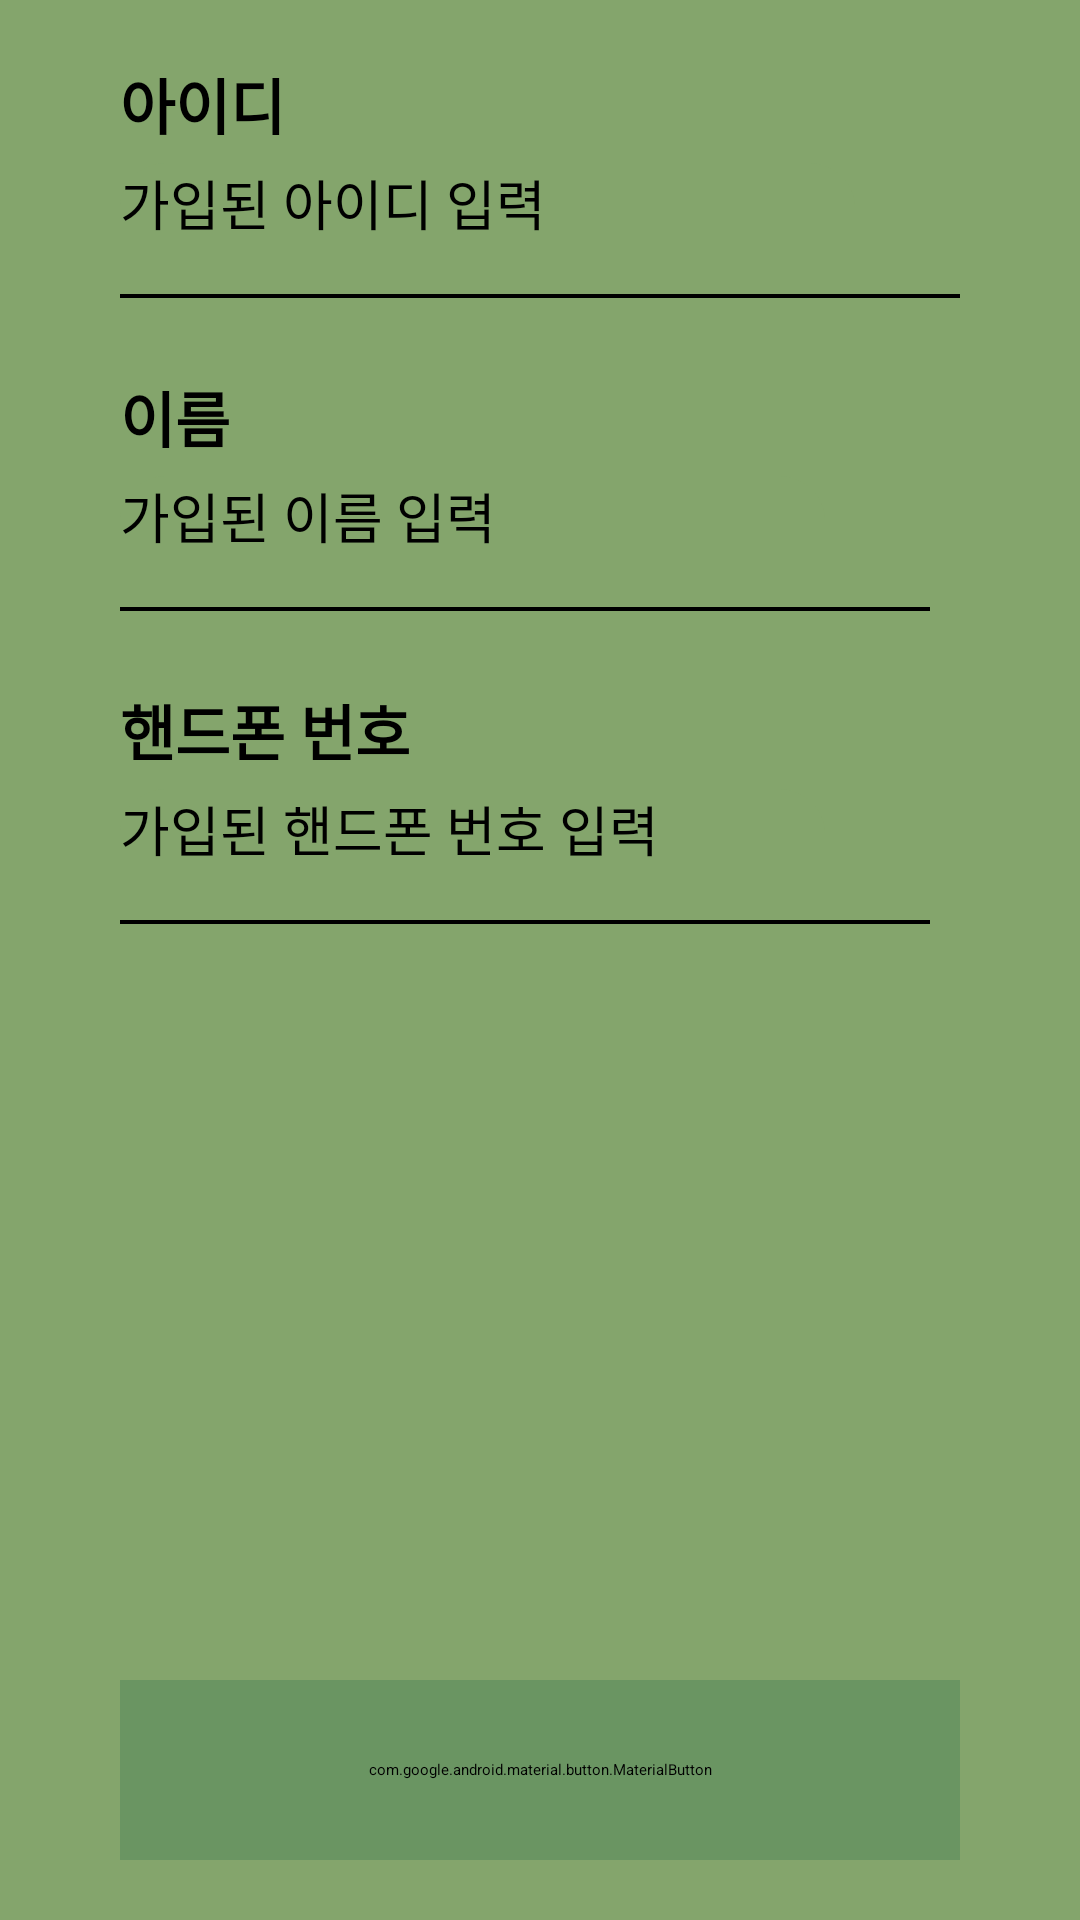

Reconstruct the res/layout file that produces this screen, plus the resources it refers to.
<!-- AndroidManifest.xml: application theme Theme.Plant_IOT_Tablet2 -->
<!-- res/layout/fragment_find_pass_input.xml -->
<?xml version="1.0" encoding="utf-8"?>
<FrameLayout xmlns:android="http://schemas.android.com/apk/res/android"
    xmlns:app="http://schemas.android.com/apk/res-auto"
    xmlns:tools="http://schemas.android.com/tools"
    android:layout_width="match_parent"
    android:layout_height="match_parent"
    android:background="#84A56C"
    tools:context=".FindActivity_Pass_Input">

    <RelativeLayout
        android:layout_width="match_parent"
        android:layout_height="match_parent"
        android:layout_marginLeft="@dimen/size_40dp"
        android:layout_marginTop="@dimen/size_20dp"
        android:layout_marginRight="@dimen/size_40dp"
        android:layout_marginBottom="@dimen/size_20dp"
        android:orientation="vertical">

        <ScrollView
            android:layout_width="match_parent"
            android:layout_height="wrap_content"
            android:layout_above="@+id/btn"
            android:layout_alignParentTop="true"
            android:layout_marginBottom="@dimen/size_5dp"
            android:scrollbars="none">

            <LinearLayout
                android:layout_width="match_parent"
                android:layout_height="wrap_content"
                android:orientation="vertical">

                <TextView
                    android:id="@+id/title_id"
                    android:layout_width="wrap_content"
                    android:layout_height="wrap_content"
                    android:fontFamily="@font/main_font"
                    android:text="아이디"
                    android:textColor="#000000"
                    android:textSize="@dimen/size_20dp"
                    android:textStyle="bold" />

                <RelativeLayout
                    android:layout_width="match_parent"
                    android:layout_height="@dimen/size_50dp"
                    android:background="@drawable/sign_edit_linearlayout"
                    android:gravity="end"
                    android:orientation="horizontal">

                    <EditText
                        android:id="@+id/edit_id"
                        android:layout_width="match_parent"
                        android:layout_height="match_parent"
                        android:layout_marginTop="@dimen/size_5dp"
                        android:layout_marginRight="@dimen/size_5dp"
                        android:layout_marginBottom="@dimen/size_5dp"
                        android:layout_toLeftOf="@+id/editNull_id"
                        android:background="@drawable/sign_layout"
                        android:fontFamily="@font/main_font"
                        android:hint="가입된 아이디 입력"
                        android:inputType="text"
                        android:maxLength="20"
                        android:textColor="#000000"
                        android:textSize="@dimen/size_18dp" />

                    <android.widget.Button
                        android:id="@+id/editNull_id"
                        android:layout_width="@dimen/size_30dp"
                        android:layout_height="@dimen/size_30dp"
                        android:layout_alignParentEnd="true"
                        android:layout_alignParentRight="true"
                        android:layout_centerVertical="true"
                        android:background="@android:color/transparent" />

                </RelativeLayout>

                <TextView
                    android:id="@+id/title_name"
                    android:layout_width="wrap_content"
                    android:layout_height="wrap_content"
                    android:layout_marginTop="@dimen/size_25dp"
                    android:fontFamily="@font/main_font"
                    android:text="이름"
                    android:textColor="#000000"
                    android:textSize="@dimen/size_20dp"
                    android:textStyle="bold" />

                <RelativeLayout
                    android:layout_width="match_parent"
                    android:layout_height="@dimen/size_50dp"
                    android:orientation="horizontal">

                    <RelativeLayout
                        android:layout_width="match_parent"
                        android:layout_height="@dimen/size_50dp"
                        android:layout_marginRight="@dimen/size_10dp"
                        android:background="@drawable/sign_edit_linearlayout">

                        <EditText
                            android:id="@+id/edit_name"
                            android:layout_width="match_parent"
                            android:layout_height="match_parent"
                            android:layout_marginTop="@dimen/size_5dp"
                            android:layout_marginRight="@dimen/size_5dp"
                            android:layout_marginBottom="@dimen/size_5dp"
                            android:layout_toLeftOf="@+id/editNull_name"
                            android:background="@drawable/sign_layout"
                            android:fontFamily="@font/main_font"
                            android:hint="가입된 이름 입력"
                            android:inputType="text"
                            android:maxLength="20"
                            android:textColor="#000000"
                            android:textSize="@dimen/size_18dp" />

                        <android.widget.Button
                            android:id="@+id/editNull_name"
                            android:layout_width="@dimen/size_30dp"
                            android:layout_height="@dimen/size_30dp"
                            android:layout_alignParentEnd="true"
                            android:layout_alignParentRight="true"
                            android:layout_centerVertical="true"
                            android:background="@android:color/transparent" />

                    </RelativeLayout>

                </RelativeLayout>

                <TextView
                    android:id="@+id/title_phone"
                    android:layout_width="wrap_content"
                    android:layout_height="wrap_content"
                    android:layout_marginTop="@dimen/size_25dp"
                    android:fontFamily="@font/main_font"
                    android:text="핸드폰 번호"
                    android:textColor="#000000"
                    android:textSize="@dimen/size_20dp"
                    android:textStyle="bold" />

                <RelativeLayout
                    android:layout_width="match_parent"
                    android:layout_height="@dimen/size_50dp"
                    android:orientation="horizontal">

                    <RelativeLayout
                        android:layout_width="match_parent"
                        android:layout_height="@dimen/size_50dp"
                        android:layout_marginRight="@dimen/size_10dp"
                        android:background="@drawable/sign_edit_linearlayout">

                        <EditText
                            android:id="@+id/edit_phone"
                            android:layout_width="match_parent"
                            android:layout_height="match_parent"
                            android:layout_marginTop="@dimen/size_5dp"
                            android:layout_marginRight="@dimen/size_5dp"
                            android:layout_marginBottom="@dimen/size_5dp"
                            android:layout_toLeftOf="@+id/editNull_phone"
                            android:background="@drawable/sign_layout"
                            android:fontFamily="@font/main_font"
                            android:hint="가입된 핸드폰 번호 입력"
                            android:inputType="number"
                            android:maxLength="11"
                            android:textColor="#000000"
                            android:textSize="@dimen/size_18dp" />

                        <android.widget.Button
                            android:id="@+id/editNull_phone"
                            android:layout_width="@dimen/size_30dp"
                            android:layout_height="@dimen/size_30dp"
                            android:layout_alignParentEnd="true"
                            android:layout_alignParentRight="true"
                            android:layout_centerVertical="true"
                            android:background="@android:color/transparent" />

                    </RelativeLayout>

                </RelativeLayout>
            </LinearLayout>
        </ScrollView>

        <com.google.android.material.button.MaterialButton
            android:id="@+id/btn"
            android:layout_width="match_parent"
            android:layout_height="@dimen/size_60dp"
            android:layout_alignParentBottom="true"
            android:backgroundTint="#6A9562"
            android:fontFamily="@font/main_font"
            android:text="조회하기"
            android:textColor="#ffffff"
            android:textSize="@dimen/size_15dp"
            android:textStyle="bold"
            app:layout_constraintBottom_toBottomOf="parent" />

    </RelativeLayout>

</FrameLayout>
<!-- resources referenced by this layout -->
<resources>
  <dimen name="size_10dp">15px</dimen>
  <dimen name="size_15dp">22.5px</dimen>
  <dimen name="size_18dp">27px</dimen>
  <dimen name="size_20dp">30px</dimen>
  <dimen name="size_25dp">37.5px</dimen>
  <dimen name="size_30dp">45px</dimen>
  <dimen name="size_40dp">60px</dimen>
  <dimen name="size_50dp">75px</dimen>
  <dimen name="size_5dp">7.5px</dimen>
  <dimen name="size_60dp">90px</dimen>
  <!-- drawable sign_edit_linearlayout (drawable-v24) -->
  <?xml version="1.0" encoding="utf-8"?>
  <layer-list xmlns:android="http://schemas.android.com/apk/res/android">
  <item>
      <shape android:shape="rectangle">
          <solid android:color="#000000" />
      </shape>
  </item>
  <item android:bottom="1.5dp">
      <shape android:shape="rectangle">
          <solid android:color="#84A56C" />
      </shape>
  </item>
  </layer-list>
  <!-- drawable sign_layout (drawable-v24) -->
  <?xml version="1.0" encoding="utf-8"?>
  <shape xmlns:android="http://schemas.android.com/apk/res/android"
      android:shape="rectangle">
      <solid
          android:color="#84A56C"/>
      <size
          android:width="70dp"
          android:height="70dp" />
      <corners android:topLeftRadius="15dp" android:topRightRadius="15dp" />
  </shape>
  <style name="Theme.Plant_IOT_Tablet2" parent="Theme.MaterialComponents.DayNight.DarkActionBar">
          
          <item name="colorPrimary">#84A56C</item>
          <item name="colorPrimaryVariant">#84A56C</item>
          <item name="colorOnPrimary">#84A56C</item>
          
          <item name="colorSecondary">#6A9562</item>
          <item name="colorSecondaryVariant">#84A56C</item>
          <item name="colorOnSecondary">#84A56C</item>
          
          <item name="android:statusBarColor">?attr/colorPrimaryVariant</item>
          
          <item name="windowNoTitle">true</item>
          <item name="android:windowLightStatusBar" tools:targetApi="m">true</item>
      </style>
</resources>
